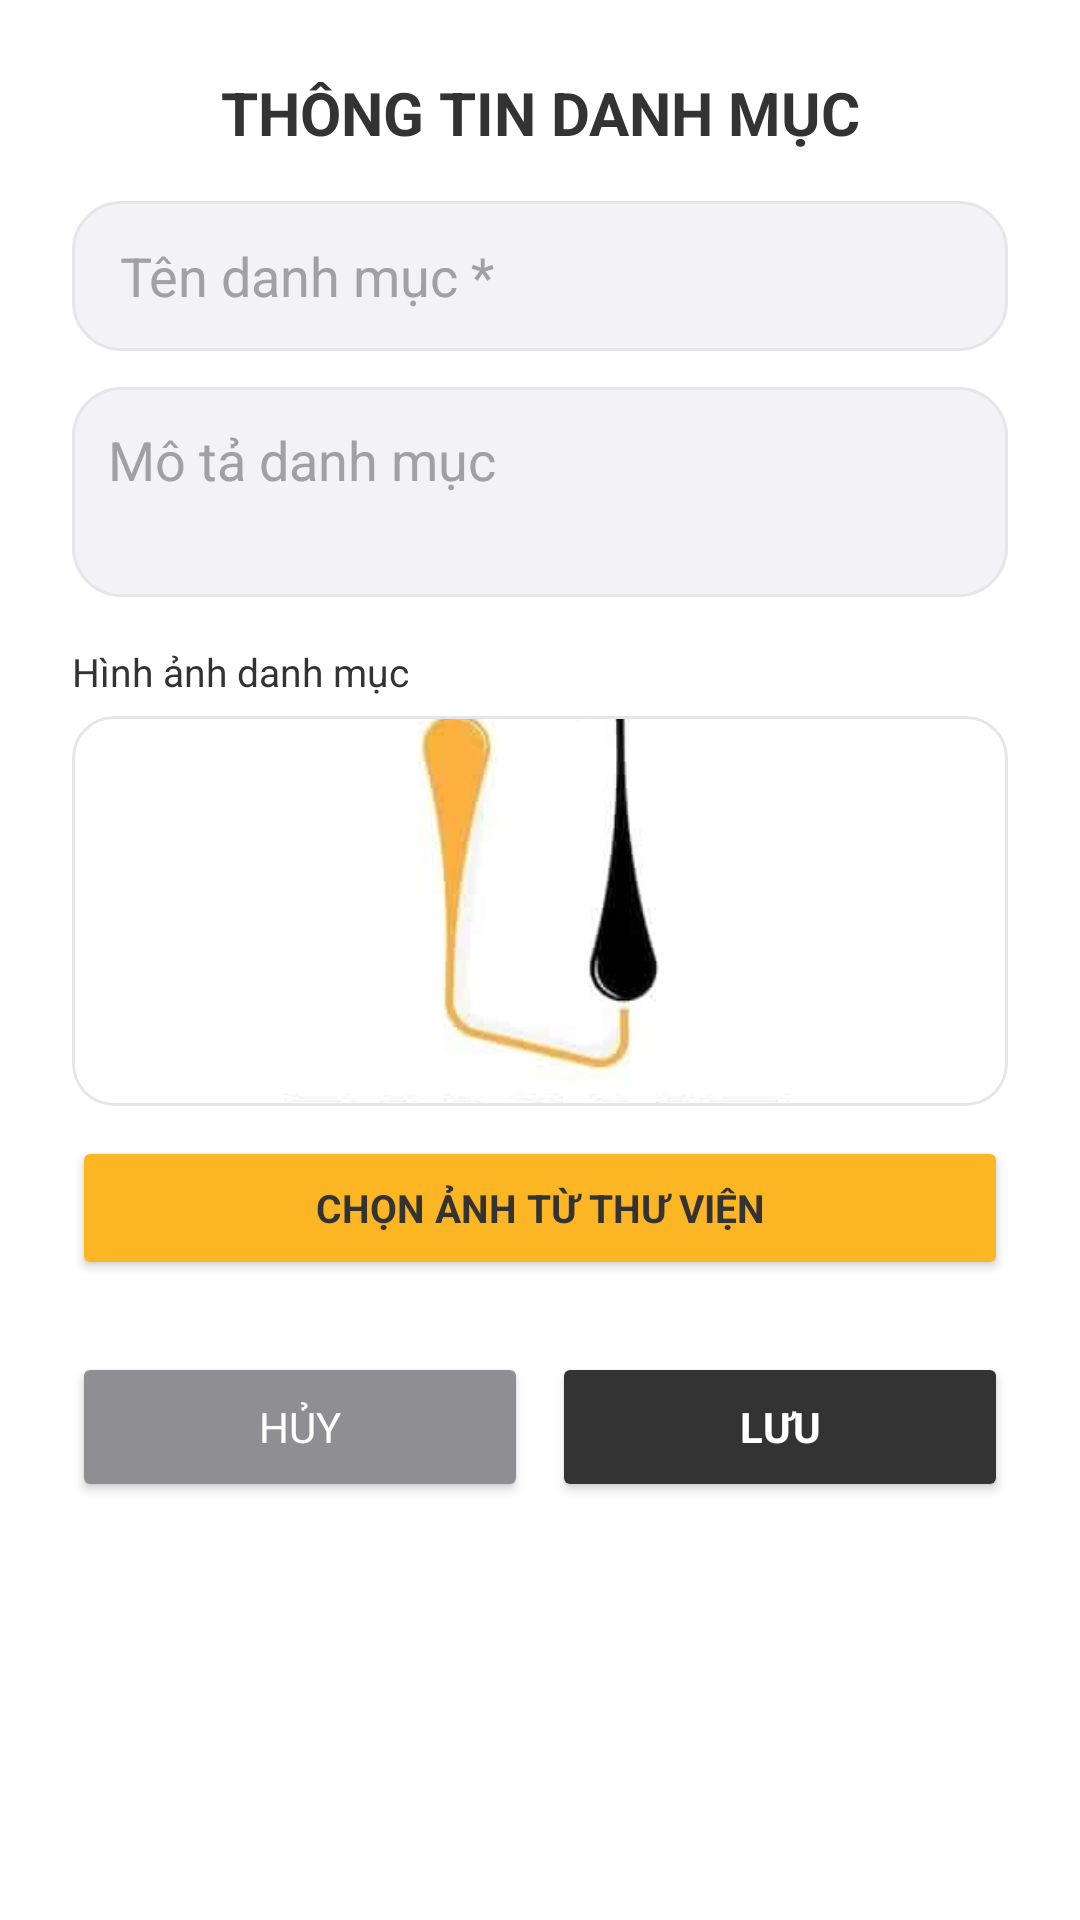

Here is an Android app screen rendered from its layout file. Give the layout XML and the strings, colors and styles it references.
<!-- AndroidManifest.xml: application theme Theme.MobileDeviceStoreTDMU -->
<!-- res/layout/dialog_quan_ly_danh_muc.xml -->
<?xml version="1.0" encoding="utf-8"?>
<ScrollView xmlns:android="http://schemas.android.com/apk/res/android"
    xmlns:app="http://schemas.android.com/apk/res-auto"
    android:layout_width="match_parent"
    android:layout_height="wrap_content"
    android:background="@color/bg_white">

    <LinearLayout
        android:layout_width="match_parent"
        android:layout_height="wrap_content"
        android:orientation="vertical"
        android:padding="24dp">

        <TextView
            android:id="@+id/tvTieuDeDialogDM"
            android:layout_width="match_parent"
            android:layout_height="wrap_content"
            android:text="THÔNG TIN DANH MỤC"
            android:textSize="20sp"
            android:textStyle="bold"
            android:textColor="@color/text_primary"
            android:gravity="center"
            android:layout_marginBottom="16dp" />

        <EditText
            android:id="@+id/edtTenDMDialog"
            android:layout_width="match_parent"
            android:layout_height="50dp"
            android:hint="Tên danh mục *"
            android:textColorHint="@color/text_hint"
            android:textColor="@color/text_primary"
            android:inputType="textPersonName"
            android:background="@drawable/bg_edittext_modern"
            android:paddingHorizontal="16dp"
            android:layout_marginBottom="12dp" />

        <EditText
            android:id="@+id/edtMoTaDMDialog"
            android:layout_width="match_parent"
            android:layout_height="70dp"
            android:hint="Mô tả danh mục"
            android:textColorHint="@color/text_hint"
            android:textColor="@color/text_primary"
            android:inputType="textMultiLine"
            android:gravity="top"
            android:padding="12dp"
            android:background="@drawable/bg_edittext_modern"
            android:layout_marginBottom="16dp" />

        <TextView
            android:layout_width="match_parent"
            android:layout_height="wrap_content"
            android:text="Hình ảnh danh mục"
            android:textColor="@color/text_primary"
            android:textSize="13sp"
            android:layout_marginBottom="6dp" />

        
        <com.google.android.material.card.MaterialCardView
            android:layout_width="match_parent"
            android:layout_height="130dp"
            android:layout_marginBottom="10dp"
            app:cardCornerRadius="14dp"
            app:cardElevation="0dp"
            app:strokeWidth="1dp"
            app:strokeColor="@color/stroke_light">

            <ImageView
                android:id="@+id/imgPreviewDialogDM"
                android:layout_width="match_parent"
                android:layout_height="match_parent"
                android:scaleType="centerCrop"
                android:src="@drawable/logo"
                android:contentDescription="Xem trước ảnh danh mục" />

        </com.google.android.material.card.MaterialCardView>

        <Button
            android:id="@+id/btnChonAnhDialogDM"
            android:layout_width="match_parent"
            android:layout_height="48dp"
            android:text="CHỌN ẢNH TỪ THƯ VIỆN"
            android:textColor="@color/text_primary"
            android:backgroundTint="@color/primary_yellow"
            android:textStyle="bold"
            android:textSize="13sp"
            android:layout_marginBottom="24dp" />

        <LinearLayout
            android:layout_width="match_parent"
            android:layout_height="wrap_content"
            android:orientation="horizontal">

            <Button
                android:id="@+id/btnHuyDialogDM"
                android:layout_width="0dp"
                android:layout_height="50dp"
                android:layout_weight="1"
                android:text="HỦY"
                android:backgroundTint="@color/text_secondary"
                android:textColor="@color/bg_white"
                android:layout_marginEnd="8dp" />

            <Button
                android:id="@+id/btnLuuDialogDM"
                android:layout_width="0dp"
                android:layout_height="50dp"
                android:layout_weight="1"
                android:text="LƯU"
                android:backgroundTint="@color/primary_black"
                android:textColor="@color/bg_white"
                android:textStyle="bold" />

        </LinearLayout>

    </LinearLayout>

</ScrollView>
<!-- resources referenced by this layout -->
<resources>
  <color name="bg_white">#FFFFFF</color>
  <color name="primary_black">#333333</color>
  <color name="primary_yellow">#FDB623</color>
  <color name="stroke_light">#E5E5EA</color>
  <color name="text_hint">#A0A0A5</color>
  <color name="text_primary">#333333</color>
  <color name="text_secondary">#8E8E93</color>
  <!-- drawable bg_edittext_modern (drawable) -->
  <?xml version="1.0" encoding="utf-8"?>
  <shape xmlns:android="http://schemas.android.com/apk/res/android"
      android:shape="rectangle">
      <solid android:color="@color/input_bg" />
      <corners android:radius="16dp" />
      <stroke android:width="1dp" android:color="@color/stroke_light" />
  </shape>
  <!-- drawable logo: jpg bitmap (drawable, 5396 bytes) -->
  <style name="Theme.MobileDeviceStoreTDMU" parent="Base.Theme.MobileDeviceStoreTDMU" />
  <color name="input_bg">#F2F2F7</color>
  <style name="Base.Theme.MobileDeviceStoreTDMU" parent="Theme.Material3.Light.NoActionBar">
          
          <item name="android:statusBarColor">@color/primary_yellow</item>
          <item name="android:windowLightStatusBar">true</item>
  
          <item name="android:navigationBarColor">@color/primary_yellow</item>
          <item name="android:windowLightNavigationBar" tools:targetApi="O_MR1">true</item>
          <item name="fontFamily">@font/nunito</item>
      </style>
</resources>
